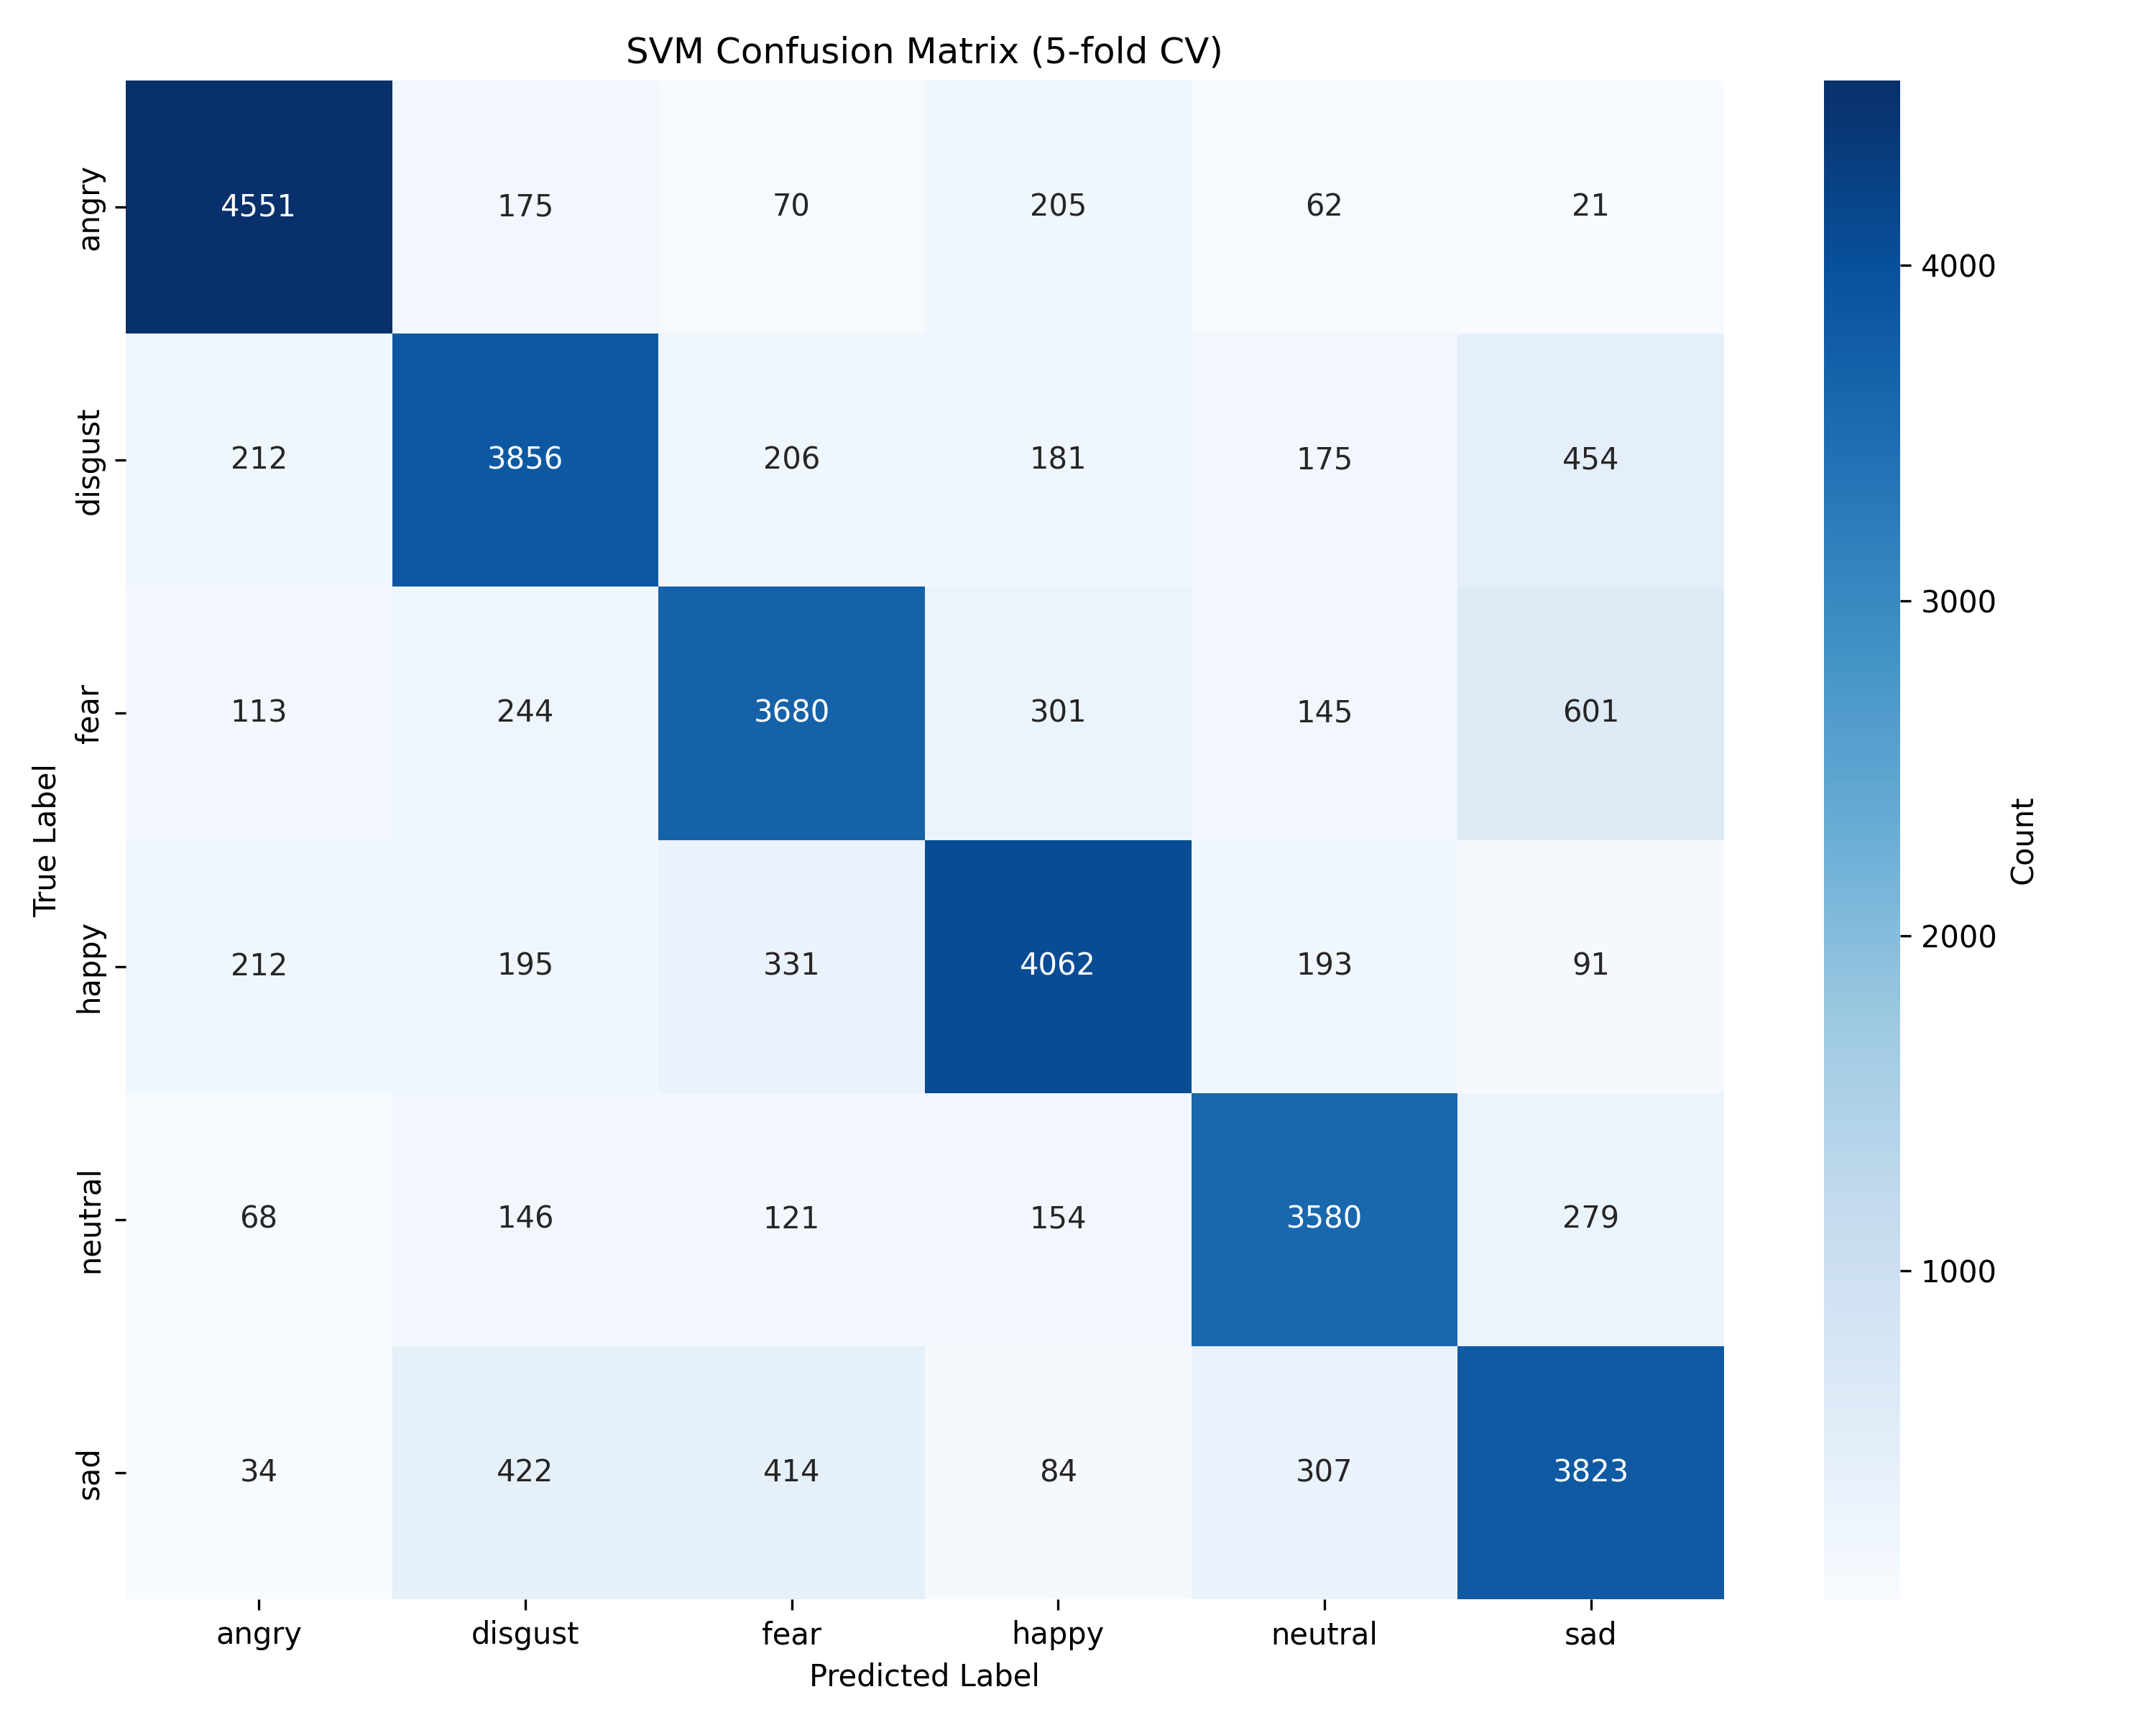

The file beside this chart, header and first rows:
, angry, disgust, fear, happy, neutral, sad
angry, 4551, 175, 70, 205, 62, 21
disgust, 212, 3856, 206, 181, 175, 454
fear, 113, 244, 3680, 301, 145, 601
happy, 212, 195, 331, 4062, 193, 91
neutral, 68, 146, 121, 154, 3580, 279
sad, 34, 422, 414, 84, 307, 3823
